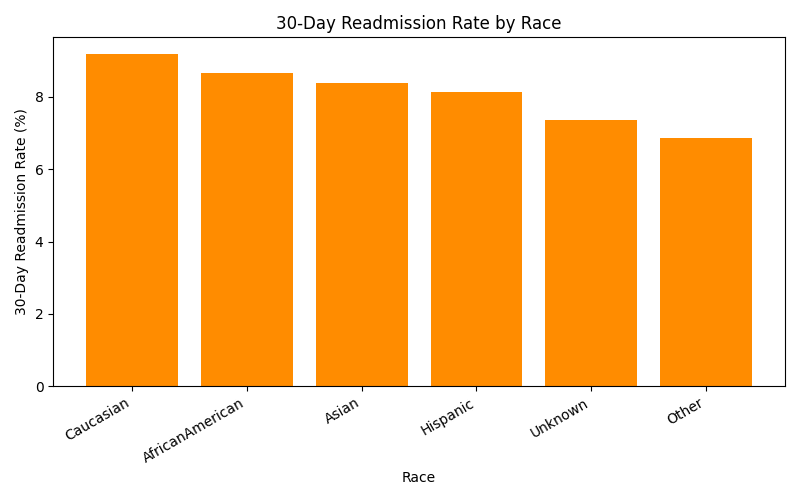

Data behind this chart, as committed beside it:
race, encounters, readmitted, readmission_rate_percent
Caucasian, 52305, 4807, 9.19
AfricanAmerican, 12627, 1095, 8.67
Asian, 488, 41, 8.4
Hispanic, 1501, 122, 8.13
Unknown, 1919, 141, 7.35
Other, 1150, 79, 6.87
